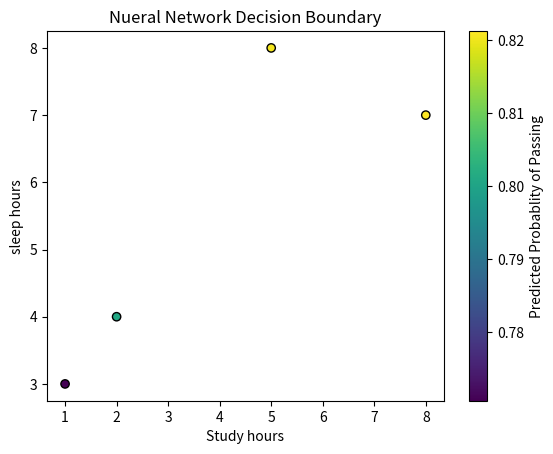

The matplotlib source for this figure:
import numpy as np
import matplotlib.pyplot as plt

def sigmoid(x):
   return 1/(1+np.exp(-x))

def forward_propogation(inputs,weights,biases):
    z1=np.dot(inputs,weights['w1'])+biases['b1']
    a1=sigmoid(z1)
    z2=np.dot(a1,weights['w2'])+biases['b2']
    a2=sigmoid(z2)
    return a2

#Example data
x= np.array([
   [5,8],
   [2,4],
   [8,7],
   [1,3]
])
y=np.array([[1],[0],[1],[0]])


# nueral network architecture
input_size=2
hidden_size=3
output_size=1

np.random.seed(42)
weights={
    'w1':np.random.rand(input_size,hidden_size),
    'w2':np.random.rand(hidden_size,output_size)
}
biases={
    'b1':np.zeros((1,hidden_size)),
    'b2':np.zeros((1,output_size))

}
#forward propogation
predictions= forward_propogation(x,weights,biases)

#plotting
plt.scatter(x[:,0],x[:,1],c=predictions[:,0],cmap='viridis',edgecolors='k',marker='o')
plt.title('Nueral Network Decision Boundary')
plt.xlabel('Study hours')
plt.ylabel('sleep hours')
plt.colorbar(label="Predicted Probablity of Passing")
plt.show()
